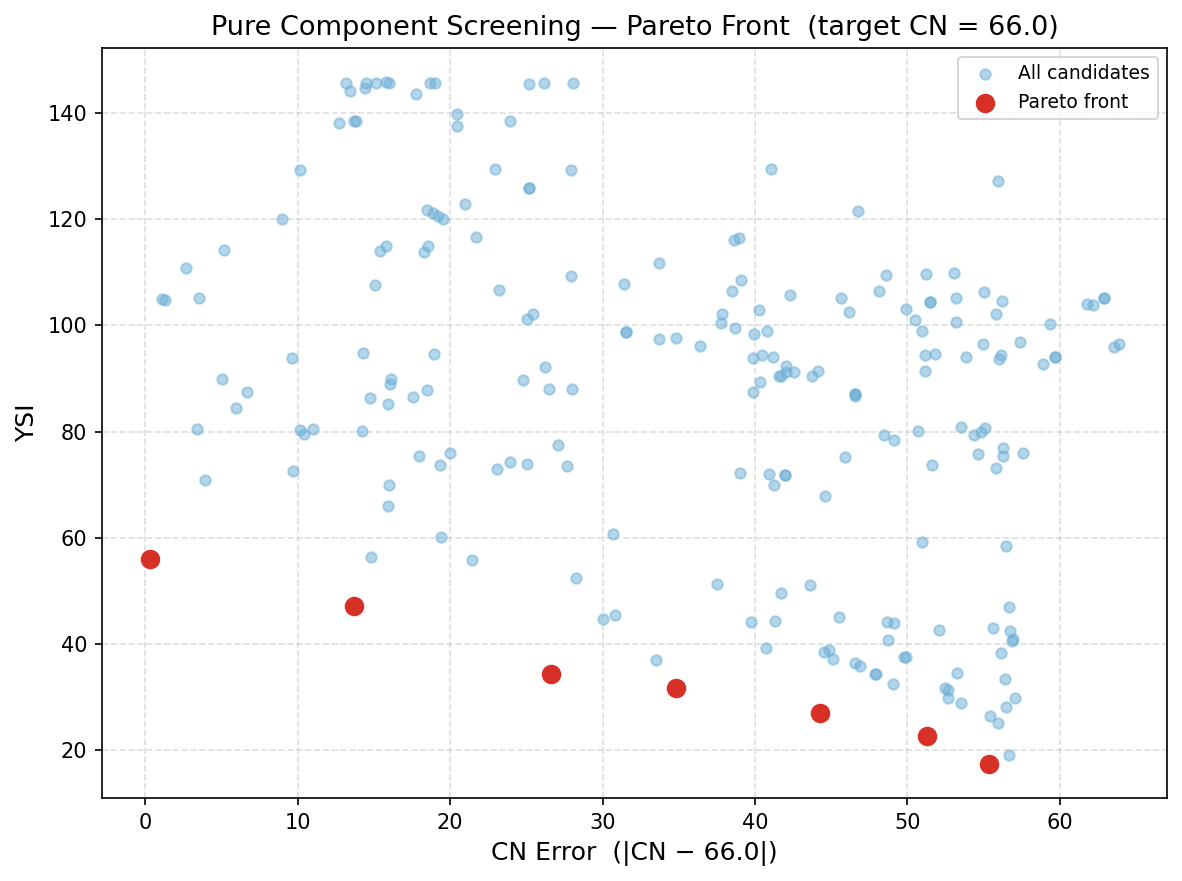

The data file committed next to this chart (first rows):
rank, smiles, cn, cn_error, ysi, bp, density, lhv, dynamic_viscosity, tanimoto
1, CCCCCC(OCC)OCC, 65.69, 0.307, 55.95, 200.4, 902.7, 33.37, 2.016, 0.65
2, CCCCOCOCOCCCC, 79.69, 13.69, 47.13, 222.1, 931.8, 32.15, 2.377, 0.9333
3, CCCCOCC(C)O, 39.38, 26.62, 34.33, 171.3, 903.9, 30.56, 7.31, 1.0
4, CCCCCCO, 31.21, 34.79, 31.62, 158.5, 818.7, 35.91, 5.769, 1.0
5, CCCCCO, 21.73, 44.27, 27, 131.6, 812.4, 34.86, 4.158, 1.0
6, CCCCO, 14.75, 51.25, 22.61, 117.6, 807.9, 33.03, 3.246, 1.0
7, CCCO, 10.68, 55.32, 17.39, 100.3, 803, 30.29, 2.32, 1.0
